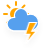
t = 0.00 s
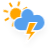
t = 1.50 s
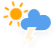
t = 3.00 s
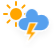
t = 4.50 s
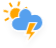
t = 6.00 s
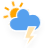
t = 7.50 s

The animated SVG that drew these frames (rendered in a browser with its animation timeline set to each time). Animation: 5 CSS @keyframes rules; one cycle of 9.00 s, repeats indefinitely.

<?xml version="1.0" encoding="UTF-8"?>
<!-- (c) ammap.com | SVG weather icons -->
<!-- Scattered Thunderstorms | Contributed by hsoJ95 on GitHub: https://github.com/hsoj95 -->
<svg preserveAspectRatio="none" width="56" height="48" version="1.1" xmlns="http://www.w3.org/2000/svg">
  <defs>
    <filter id="blur" x="-.20655" y="-.1975" width="1.403" height="1.4766">
      <feGaussianBlur in="SourceAlpha" stdDeviation="3" />
      <feOffset dx="0" dy="4" result="offsetblur" />
      <feComponentTransfer>
        <feFuncA slope="0.05" type="linear" />
      </feComponentTransfer>
      <feMerge>
        <feMergeNode />
        <feMergeNode in="SourceGraphic" />
      </feMerge>
    </filter>
    <style type="text/css">
      <![CDATA[
      /*
** CLOUDS
*/
      @keyframes am-weather-cloud-3 {
        0% {
          -webkit-transform: translate(-5px, 0px);
          -moz-transform: translate(-5px, 0px);
          -ms-transform: translate(-5px, 0px);
          transform: translate(-5px, 0px);
        }

        50% {
          -webkit-transform: translate(10px, 0px);
          -moz-transform: translate(10px, 0px);
          -ms-transform: translate(10px, 0px);
          transform: translate(10px, 0px);
        }

        100% {
          -webkit-transform: translate(-5px, 0px);
          -moz-transform: translate(-5px, 0px);
          -ms-transform: translate(-5px, 0px);
          transform: translate(-5px, 0px);
        }
      }

      .am-weather-cloud-3 {
        -webkit-animation-name: am-weather-cloud-3;
        -moz-animation-name: am-weather-cloud-3;
        animation-name: am-weather-cloud-3;
        -webkit-animation-duration: 7s;
        -moz-animation-duration: 7s;
        animation-duration: 7s;
        -webkit-animation-timing-function: linear;
        -moz-animation-timing-function: linear;
        animation-timing-function: linear;
        -webkit-animation-iteration-count: infinite;
        -moz-animation-iteration-count: infinite;
        animation-iteration-count: infinite;
      }

      @keyframes am-weather-cloud-2 {
        0% {
          -webkit-transform: translate(0px, 0px);
          -moz-transform: translate(0px, 0px);
          -ms-transform: translate(0px, 0px);
          transform: translate(0px, 0px);
        }

        50% {
          -webkit-transform: translate(2px, 0px);
          -moz-transform: translate(2px, 0px);
          -ms-transform: translate(2px, 0px);
          transform: translate(2px, 0px);
        }

        100% {
          -webkit-transform: translate(0px, 0px);
          -moz-transform: translate(0px, 0px);
          -ms-transform: translate(0px, 0px);
          transform: translate(0px, 0px);
        }
      }

      .am-weather-cloud-2 {
        -webkit-animation-name: am-weather-cloud-2;
        -moz-animation-name: am-weather-cloud-2;
        animation-name: am-weather-cloud-2;
        -webkit-animation-duration: 3s;
        -moz-animation-duration: 3s;
        animation-duration: 3s;
        -webkit-animation-timing-function: linear;
        -moz-animation-timing-function: linear;
        animation-timing-function: linear;
        -webkit-animation-iteration-count: infinite;
        -moz-animation-iteration-count: infinite;
        animation-iteration-count: infinite;
      }

      /*
** SUN
*/
      @keyframes am-weather-sun {
        0% {
          -webkit-transform: rotate(0deg);
          -moz-transform: rotate(0deg);
          -ms-transform: rotate(0deg);
          transform: rotate(0deg);
        }

        100% {
          -webkit-transform: rotate(360deg);
          -moz-transform: rotate(360deg);
          -ms-transform: rotate(360deg);
          transform: rotate(360deg);
        }
      }

      .am-weather-sun {
        -webkit-animation-name: am-weather-sun;
        -moz-animation-name: am-weather-sun;
        -ms-animation-name: am-weather-sun;
        animation-name: am-weather-sun;
        -webkit-animation-duration: 9s;
        -moz-animation-duration: 9s;
        -ms-animation-duration: 9s;
        animation-duration: 9s;
        -webkit-animation-timing-function: linear;
        -moz-animation-timing-function: linear;
        -ms-animation-timing-function: linear;
        animation-timing-function: linear;
        -webkit-animation-iteration-count: infinite;
        -moz-animation-iteration-count: infinite;
        -ms-animation-iteration-count: infinite;
        animation-iteration-count: infinite;
      }

      @keyframes am-weather-sun-shiny {
        0% {
          stroke-dasharray: 3px 10px;
          stroke-dashoffset: 0px;
        }

        50% {
          stroke-dasharray: 0.1px 10px;
          stroke-dashoffset: -1px;
        }

        100% {
          stroke-dasharray: 3px 10px;
          stroke-dashoffset: 0px;
        }
      }

      .am-weather-sun-shiny line {
        -webkit-animation-name: am-weather-sun-shiny;
        -moz-animation-name: am-weather-sun-shiny;
        -ms-animation-name: am-weather-sun-shiny;
        animation-name: am-weather-sun-shiny;
        -webkit-animation-duration: 2s;
        -moz-animation-duration: 2s;
        -ms-animation-duration: 2s;
        animation-duration: 2s;
        -webkit-animation-timing-function: linear;
        -moz-animation-timing-function: linear;
        -ms-animation-timing-function: linear;
        animation-timing-function: linear;
        -webkit-animation-iteration-count: infinite;
        -moz-animation-iteration-count: infinite;
        -ms-animation-iteration-count: infinite;
        animation-iteration-count: infinite;
      }

      /*
** STROKE
*/
      @keyframes am-weather-stroke {
        0% {
          -webkit-transform: translate(0.0px, 0.0px);
          -moz-transform: translate(0.0px, 0.0px);
          -ms-transform: translate(0.0px, 0.0px);
          transform: translate(0.0px, 0.0px);
        }

        2% {
          -webkit-transform: translate(0.3px, 0.0px);
          -moz-transform: translate(0.3px, 0.0px);
          -ms-transform: translate(0.3px, 0.0px);
          transform: translate(0.3px, 0.0px);
        }

        4% {
          -webkit-transform: translate(0.0px, 0.0px);
          -moz-transform: translate(0.0px, 0.0px);
          -ms-transform: translate(0.0px, 0.0px);
          transform: translate(0.0px, 0.0px);
        }

        6% {
          -webkit-transform: translate(0.5px, 0.4px);
          -moz-transform: translate(0.5px, 0.4px);
          -ms-transform: translate(0.5px, 0.4px);
          transform: translate(0.5px, 0.4px);
        }

        8% {
          -webkit-transform: translate(0.0px, 0.0px);
          -moz-transform: translate(0.0px, 0.0px);
          -ms-transform: translate(0.0px, 0.0px);
          transform: translate(0.0px, 0.0px);
        }

        10% {
          -webkit-transform: translate(0.3px, 0.0px);
          -moz-transform: translate(0.3px, 0.0px);
          -ms-transform: translate(0.3px, 0.0px);
          transform: translate(0.3px, 0.0px);
        }

        12% {
          -webkit-transform: translate(0.0px, 0.0px);
          -moz-transform: translate(0.0px, 0.0px);
          -ms-transform: translate(0.0px, 0.0px);
          transform: translate(0.0px, 0.0px);
        }

        14% {
          -webkit-transform: translate(0.3px, 0.0px);
          -moz-transform: translate(0.3px, 0.0px);
          -ms-transform: translate(0.3px, 0.0px);
          transform: translate(0.3px, 0.0px);
        }

        16% {
          -webkit-transform: translate(0.0px, 0.0px);
          -moz-transform: translate(0.0px, 0.0px);
          -ms-transform: translate(0.0px, 0.0px);
          transform: translate(0.0px, 0.0px);
        }

        18% {
          -webkit-transform: translate(0.3px, 0.0px);
          -moz-transform: translate(0.3px, 0.0px);
          -ms-transform: translate(0.3px, 0.0px);
          transform: translate(0.3px, 0.0px);
        }

        20% {
          -webkit-transform: translate(0.0px, 0.0px);
          -moz-transform: translate(0.0px, 0.0px);
          -ms-transform: translate(0.0px, 0.0px);
          transform: translate(0.0px, 0.0px);
        }

        22% {
          -webkit-transform: translate(1px, 0.0px);
          -moz-transform: translate(1px, 0.0px);
          -ms-transform: translate(1px, 0.0px);
          transform: translate(1px, 0.0px);
        }

        24% {
          -webkit-transform: translate(0.0px, 0.0px);
          -moz-transform: translate(0.0px, 0.0px);
          -ms-transform: translate(0.0px, 0.0px);
          transform: translate(0.0px, 0.0px);
        }

        26% {
          -webkit-transform: translate(-1px, 0.0px);
          -moz-transform: translate(-1px, 0.0px);
          -ms-transform: translate(-1px, 0.0px);
          transform: translate(-1px, 0.0px);

        }

        28% {
          -webkit-transform: translate(0.0px, 0.0px);
          -moz-transform: translate(0.0px, 0.0px);
          -ms-transform: translate(0.0px, 0.0px);
          transform: translate(0.0px, 0.0px);
        }

        40% {
          fill: orange;
          -webkit-transform: translate(0.0px, 0.0px);
          -moz-transform: translate(0.0px, 0.0px);
          -ms-transform: translate(0.0px, 0.0px);
          transform: translate(0.0px, 0.0px);
        }

        65% {
          fill: white;
          -webkit-transform: translate(-1px, 5.0px);
          -moz-transform: translate(-1px, 5.0px);
          -ms-transform: translate(-1px, 5.0px);
          transform: translate(-1px, 5.0px);
        }

        61% {
          fill: orange;
        }

        100% {
          -webkit-transform: translate(0.0px, 0.0px);
          -moz-transform: translate(0.0px, 0.0px);
          -ms-transform: translate(0.0px, 0.0px);
          transform: translate(0.0px, 0.0px);
        }
      }

      .am-weather-stroke {
        -webkit-animation-name: am-weather-stroke;
        -moz-animation-name: am-weather-stroke;
        animation-name: am-weather-stroke;
        -webkit-animation-duration: 1.11s;
        -moz-animation-duration: 1.11s;
        animation-duration: 1.11s;
        -webkit-animation-timing-function: linear;
        -moz-animation-timing-function: linear;
        animation-timing-function: linear;
        -webkit-animation-iteration-count: infinite;
        -moz-animation-iteration-count: infinite;
        animation-iteration-count: infinite;
      }
      ]]>
    </style>
  </defs>
  <g id="thunder" transform="translate(16,-2)" filter="url(#blur)">
    <g transform="translate(0,16)">
      <g class="am-weather-sun"
        style="-moz-animation-duration:9s;-moz-animation-iteration-count:infinite;-moz-animation-name:am-weather-sun;-moz-animation-timing-function:linear;-ms-animation-duration:9s;-ms-animation-iteration-count:infinite;-ms-animation-name:am-weather-sun;-ms-animation-timing-function:linear;-webkit-animation-duration:9s;-webkit-animation-iteration-count:infinite;-webkit-animation-name:am-weather-sun;-webkit-animation-timing-function:linear">
        <line transform="translate(0,9)" y2="3" fill="none" stroke="#ffa500" stroke-linecap="round" stroke-width="2" />
        <g transform="rotate(45)">
          <line transform="translate(0,9)" y2="3" fill="none" stroke="#ffa500" stroke-linecap="round"
            stroke-width="2" />
        </g>
        <g transform="rotate(90)">
          <line transform="translate(0,9)" y2="3" fill="none" stroke="#ffa500" stroke-linecap="round"
            stroke-width="2" />
        </g>
        <g transform="rotate(135)">
          <line transform="translate(0,9)" y2="3" fill="none" stroke="#ffa500" stroke-linecap="round"
            stroke-width="2" />
        </g>
        <g transform="scale(-1)">
          <line transform="translate(0,9)" y2="3" fill="none" stroke="#ffa500" stroke-linecap="round"
            stroke-width="2" />
        </g>
        <g transform="rotate(225)">
          <line transform="translate(0,9)" y2="3" fill="none" stroke="#ffa500" stroke-linecap="round"
            stroke-width="2" />
        </g>
        <g transform="rotate(-90)">
          <line transform="translate(0,9)" y2="3" fill="none" stroke="#ffa500" stroke-linecap="round"
            stroke-width="2" />
        </g>
        <g transform="rotate(-45)">
          <line transform="translate(0,9)" y2="3" fill="none" stroke="#ffa500" stroke-linecap="round"
            stroke-width="2" />
        </g>
        <circle r="5" fill="#ffa500" stroke="#ffa500" stroke-width="2" />
      </g>
    </g>
    <g class="am-weather-cloud-3">
      <path transform="translate(-20,-11)"
        d="m47.7 35.4c0-4.6-3.7-8.2-8.2-8.2-1 0-1.9 0.2-2.8 0.5-0.3-3.4-3.1-6.2-6.6-6.2-3.7 0-6.7 3-6.7 6.7 0 0.8 0.2 1.6 0.4 2.3-0.3-0.1-0.7-0.1-1-0.1-3.7 0-6.7 3-6.7 6.7 0 3.6 2.9 6.6 6.5 6.7h17.2c4.4-0.5 7.9-4 7.9-8.4z"
        fill="#57a0ee" stroke="#fff" stroke-linejoin="round" stroke-width="1.2" />
    </g>
    <g class="am-weather-lightning" transform="matrix(1.2,0,0,1.2,-4,28)">
      <polygon class="am-weather-stroke" points="11.1 6.9 14.3 -2.9 20.5 -2.9 16.4 4.3 20.3 4.3 11.5 14.6 14.9 6.9"
        fill="#ffa500" stroke="#fff"
        style="-moz-animation-duration:1.11s;-moz-animation-iteration-count:infinite;-moz-animation-name:am-weather-stroke;-moz-animation-timing-function:linear;-webkit-animation-duration:1.11s;-webkit-animation-iteration-count:infinite;-webkit-animation-name:am-weather-stroke;-webkit-animation-timing-function:linear" />
    </g>
  </g>
</svg>